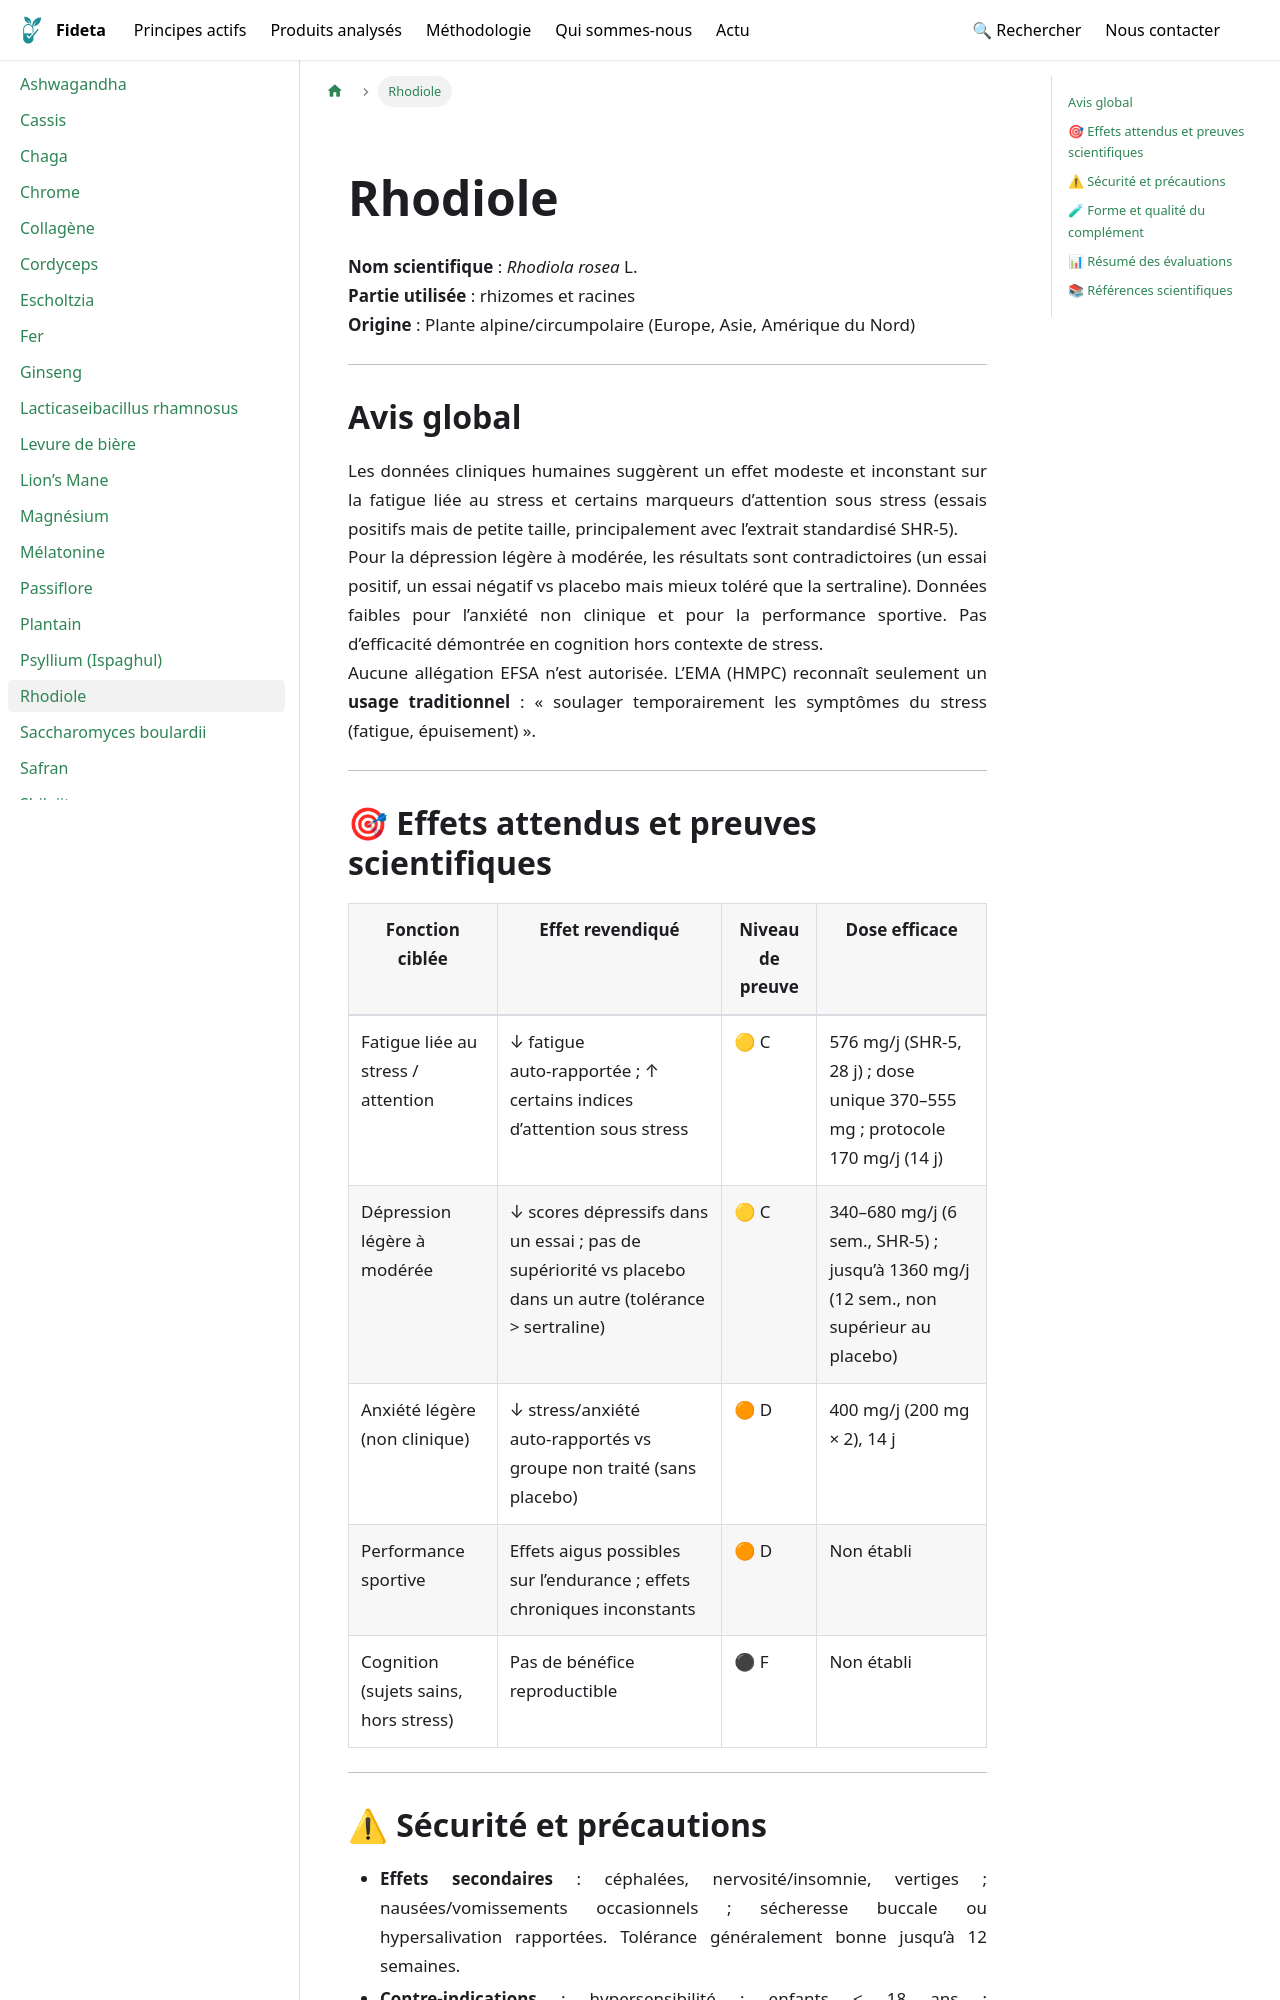

repository: Fideta/Fideta-base · page: docs/principes/rhodiole/index.html · generator: docusaurus

---
title: Rhodiole
image: /img/principes/rhodiole.jpg
categories: ["Plantes"]
synopsis: "Plante adaptogène traditionnelle, preuves limitées et inconstantes sur la fatigue liée au stress et la dépression légère."
synonyms: ["Rhodiola rosea", "Orpin rose", "Racine dorée"]
slug: /principes/rhodiole
hide_title: true
---
import PrincipeHero from '@site/src/components/fiches/PrincipeHero';

<PrincipeHero
  title={"Rhodiole"}
  scientificName={"Rhodiola rosea L."}
  partUsed={"rhizomes et racines"}
  origin={"Plante alpine/circumpolaire (Europe, Asie, Amérique du Nord)"}
  image={"/img/principes/rhodiole.jpg"}
  imageAlt={"Rhodiole"}
  path={"/docs/principes/rhodiole"}
/>

---

## Avis global  
Les données cliniques humaines suggèrent un effet modeste et inconstant sur la fatigue liée au stress et certains marqueurs d’attention sous stress (essais positifs mais de petite taille, principalement avec l’extrait standardisé SHR‑5).  
Pour la dépression légère à modérée, les résultats sont contradictoires (un essai positif, un essai négatif vs placebo mais mieux toléré que la sertraline). Données faibles pour l’anxiété non clinique et pour la performance sportive. Pas d’efficacité démontrée en cognition hors contexte de stress.  
Aucune allégation EFSA n’est autorisée. L’EMA (HMPC) reconnaît seulement un **usage traditionnel** : « soulager temporairement les symptômes du stress (fatigue, épuisement) ».  

---

## 🎯 Effets attendus et preuves scientifiques

| Fonction ciblée                      | Effet revendiqué                                      | Niveau de preuve | Dose efficace |
|-------------------------------------|--------------------------------------------------------|------------------|---------------|
| Fatigue liée au stress / attention  | ↓ fatigue auto‑rapportée ; ↑ certains indices d’attention sous stress | 🟡 C | 576 mg/j (SHR‑5, 28 j) ; dose unique 370–555 mg ; protocole 170 mg/j (14 j) |
| Dépression légère à modérée         | ↓ scores dépressifs dans un essai ; pas de supériorité vs placebo dans un autre (tolérance > sertraline) | 🟡 C | 340–680 mg/j (6 sem., SHR‑5) ; jusqu’à 1360 mg/j (12 sem., non supérieur au placebo) |
| Anxiété légère (non clinique)       | ↓ stress/anxiété auto‑rapportés vs groupe non traité (sans placebo) | 🟠 D | 400 mg/j (200 mg × 2), 14 j |
| Performance sportive                | Effets aigus possibles sur l’endurance ; effets chroniques inconstants | 🟠 D | Non établi |
| Cognition (sujets sains, hors stress)| Pas de bénéfice reproductible                         | ⚫ F | Non établi |

---
